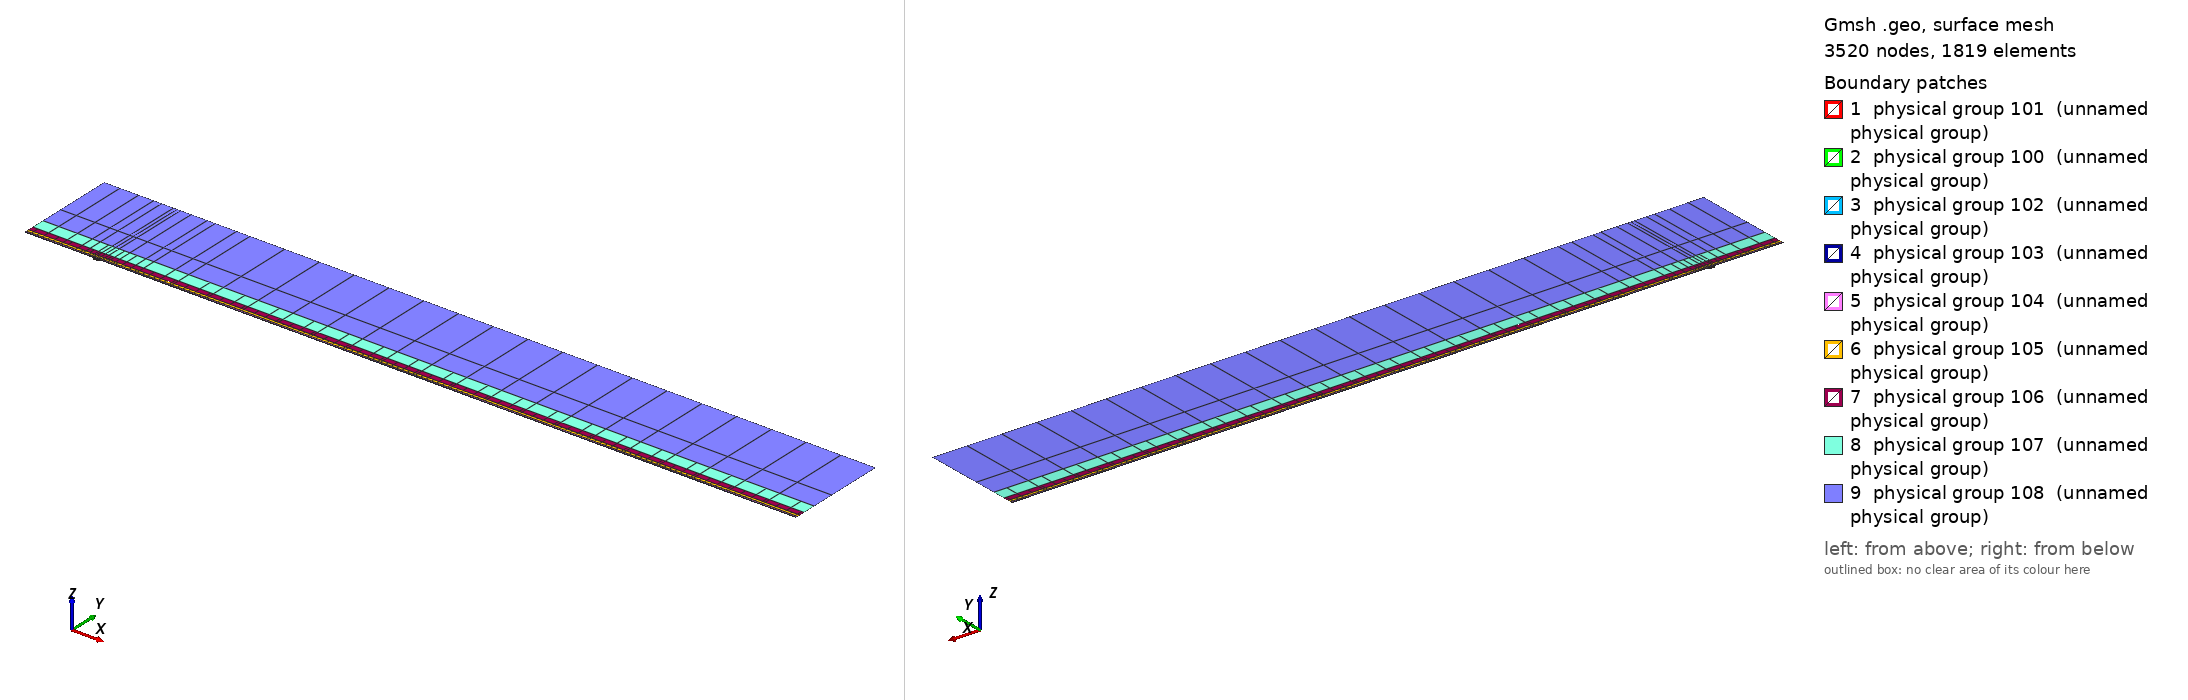

Gmsh geometry script, surface-meshed: 3520 nodes, 1819 surface elements. Boundary patches (legend numbers): 1 physical group 101 (unnamed physical group), 2 physical group 100 (unnamed physical group), 3 physical group 102 (unnamed physical group), 4 physical group 103 (unnamed physical group), 5 physical group 104 (unnamed physical group), 6 physical group 105 (unnamed physical group), 7 physical group 106 (unnamed physical group), 8 physical group 107 (unnamed physical group), 9 physical group 108 (unnamed physical group). Left view from above one corner, right view from below the opposite corner. Legend entries are the model's physical surfaces. The drawing asked Gmsh for element sizes between 1% and 20% of the model's largest extent; the script's own settings can give other sizes.

=== mesh.geo (drawn) ===
// Keep coincident points/curves of the non-conforming interfaces as distinct entities
Geometry.AutoCoherence = 0;

// Macro parameters
deltaStar = 1;
D = 3 * deltaStar; // depth of the gap
W = 10 * deltaStar; // width of the gap
BL = 0.25 * deltaStar; // height of the first layer of quad elements (conforming with the gap)
x0 = 100 * deltaStar; // x distance from inflow to gap
lengthOutflow = 1000 * deltaStar; // length after the gap
x3 = W + lengthOutflow; // last point of the domain
height = 150 * deltaStar; // height of the domain

// Micro parameters
dx = 0.15; // horizontal size of the elements at the leading edge of the gap (x = 0)
dx_te = dx; // horizontal size of the elements at the trailing edge of the gap (x = W, most resolution-demanding point in the domain)
dy = 1.25 * dx;

// Horizontal sizes. The first layer of quads (layer L = 0) has size dx (dx_te) at the leading (trailing) edge of the gap, growing with
// ratio q_h[0] away from them up to h_max[0]. Layer L and L + 1 (L = k + 1 is the strip k) are separated by a non-conforming interface
// (except inside the gap, where the first layer is conforming with it).
// NESTED interfaces: the nodes of strip k are a subset of the nodes of the layer below. Two neighbouring faces of the layer below are
// merged into one face (2:1) only if the merged face is not larger than the target size of strip k,
// h_target_k = Min(dx * coarsen_h^(k + 1) + (q_h[k + 1] - 1) * d, h_max[k + 1]) (d = distance to the closest edge of the gap);
// otherwise the face is kept (1:1). Hence every vertex of the upper side of an interface is also a vertex of the lower side, and no
// face of the lower side straddles a vertex of the upper side (a staggered, non-nested interface makes P4 unstable).
y_if[] = {BL, 0.75 * deltaStar, 1.75 * deltaStar, 3.75 * deltaStar, 8 * deltaStar, 16 * deltaStar, 35 * deltaStar}; // heights of the non-conforming interfaces (first one must be BL)
coarsen_h = 2; // horizontal coarsening factor of h_min across each interface
q_h[] = {1.1, 1.15, 1.15, 1.2, 1.25, 1.3, 1.35, 1.4}; // horizontal growth ratio away from the edges of the gap, for each layer
h_max[] = {4, 4, 4, 5, 8, 20, 50, 200}; // R1: refined to resolve the TS waves downstream (DNS: {8, 10, 20, 50, 100, 200, 300, 500}) // maximum horizontal size, for each layer
q_v[] = {1.3, 1.3, 1.3, 1.4, 1.6, 2.0, 2.5}; // vertical growth ratio of the elements in each strip
n_v_min[] = {1, 1, 1, 1, 1, 1, 1, 1};
k_fine_end = 4; // from strip k_fine_end on, the 2:1 merging in each interval starts at the end closest to the gap (otherwise the last
                // face before the leading edge is never merged and becomes a spike of very large aspect ratio in the upper strips)

// Every interface is split in x into segments of length ~seg_len (plus the breakpoints 0, W/2, W). Each segment is a separate
// Nektar++ interface: Nektar++ pairs every rank holding one side of an interface with every rank holding the other side,
// so short segments keep the interface communication local.
seg_len = 50;

// fit (check the file scripts/fit_gmsh.py for more details)
p_in_v_left = 1.0335663036230878 - 1.0234149444433507/(W - 0.8098798097181781)^0.5991729377115732; // densitiy concentration of elements inside the gap, vertically, near the left wall.
p_in_v_right = 1.008073572191136 - 1.1471875292840257/(W - 1.2941255994826328)^0.7890392764815325; // densitiy concentration of elements inside the gap, vertically, near the right wall.
p_in_h_bottom = 0.8; // densitiy concentration of elements inside the gap, horizontally.
p_in_h_top = 0.8; // densitiy concentration of elements inside the gap, horizontally.
p_out_h = 0.5; // densitiy concentration of elements of the first layer, vertically (towards the wall).

// Automated parameters
a_in_v_right = dx_te / (W / 2);
a_in_v_left = dx / (W / 2);
a_in_h_bottom = dy / (D / 2);
a_in_h_top = dx / (D / 2);
a_out_h = dx / BL;

// for the derivation of the formula, see file 20250123_gmshFormula.md in the docs folder
N_in_v_right = Ceil( Log (a_in_v_right / (1 - p_in_v_right + a_in_v_right * p_in_v_right)) / Log(p_in_v_right) );
N_in_v_left = Ceil( Log (a_in_v_left / (1 - p_in_v_left + a_in_v_left * p_in_v_left)) / Log(p_in_v_left) );
N_in_h_bottom = Ceil( Log (a_in_h_bottom / (1 - p_in_h_bottom + a_in_h_bottom * p_in_h_bottom)) / Log(p_in_h_bottom) );
N_in_h_top = Ceil( Log (a_in_h_top / (1 - p_in_h_top + a_in_h_top * p_in_h_top)) / Log(p_in_h_top) );
N_out_h = Ceil( Log (a_out_h / (1 - p_out_h + a_out_h * p_out_h)) / Log(p_out_h) ) + 1; // + 1 is to correct the fact that the distance is too small to properly approximate the dx length
N_out_h = Max(N_out_h, n_v_min[0] + 1);

// ---------------------------
// gap
// ---------------------------
Point(2) = {0,0,0};
Point(3) = {0,-D,0};
Point(4) = {W,-D,0};
Point(5) = {W,0,0};
Point(13) = {W/2,0,0};
Point(15) = {0,-D/2,0};
Point(16) = {W/2,-D,0};
Point(17) = {W,-D/2,0};
Line(2) = {2,15};
Line(3) = {3,16};
Line(4) = {4,17};
Line(14) = {2,13};
Line(15) = {15,3};
Line(16) = {16,4};
Line(17) = {17,5};
Line(18) = {13,5};
Curve Loop(2) = {2, 15, 3, 16, 4, 17, -18, -14};
Plane Surface(2) = {2};
Transfinite Surface {2} = {3, 4, 5, 2};
Transfinite Curve {18, 16} = N_in_v_right Using Progression p_in_v_right;
Transfinite Curve {-14, -3} = N_in_v_left Using Progression p_in_v_left;
Transfinite Curve {15, -4} = N_in_h_bottom Using Progression p_in_h_bottom;
Transfinite Curve {-2, 17} = N_in_h_top Using Progression p_in_h_top;
Recombine Surface {2};

// ---------------------------
// breakpoints of the segments of the interfaces (common to all the horizontal lines)
// ---------------------------
x_int[] = {-x0};
n_seg = Max(Round((x0) / seg_len), 1);
For m In {1:n_seg-1}
  x_int[] += {-x0 + m * x0 / n_seg};
EndFor
x_int[] += {0, W/2, W};
n_seg = Max(Round((x3 - W) / seg_len), 1);
For m In {1:n_seg-1}
  x_int[] += {W + m * (x3 - W) / n_seg};
EndFor
x_int[] += {x3};
nInt = #x_int[] - 1;

// Macro creating a horizontal chain of lines at height y_chain, from -x0 to x3, with points at all the breakpoints x_int[]
// and size h_min_k at the edges of the gap, growing with ratio q_k up to h_max_k.
// If gap_lines == 1, the intervals [0, W/2] and [W/2, W] use the lines gap_l and gap_r instead (conforming with the gap).
// Output: chain[] (lines), chain_cnt[] (number of lines in each interval), p_first, p_last (end points)
// Macro appending to Xc[] the n_ nodes (excluding the first one) of a transfinite line [xa_, xa_ + L_] with n_ elements and progression r_
Macro AddNodes
  For j In {1:n_}
    If (Fabs(r_ - 1) < 1e-12)
      Xc[] += {xa_ + L_ * j / n_};
    Else
      Xc[] += {xa_ + L_ * (r_^j - 1) / (r_^n_ - 1)};
    EndIf
  EndFor
Return

// Macro setting isb_ = 1 if xq_ is one of the breakpoints x_int[]
Macro IsBreakpoint
  isb_ = 0;
  For ib_ In {0:#x_int[]-1}
    If (Fabs(xq_ - x_int[ib_]) < 1e-9)
      isb_ = 1;
    EndIf
  EndFor
Return

// Macro creating the nested chain of strip k from the nodes X_lo[] of the layer below, interval by interval (between breakpoints):
// two neighbouring faces are merged (2:1) if the merged face is not larger than the target size of the strip; otherwise the face
// is kept (1:1). The faces are paired from the left end of each interval, except from strip k_fine_end on in the intervals whose
// fine end (closest edge of the gap) is on the right (x < 0 and W/2 < x < W), which are paired from the right. Output: X_up[]
Macro NestedNodes
  X_up[] = {X_lo[0]};
  j0_ = 0;
  For ii_ In {0:nInt-1}
    // nodes j0_..j1_ of X_lo[] in the interval [x_int[ii_], x_int[ii_ + 1]]
    found_ = 0;
    For jj_ In {j0_ + 1:#X_lo[]-1}
      If (found_ == 0 && Fabs(X_lo[jj_] - x_int[ii_ + 1]) < 1e-9)
        j1_ = jj_; found_ = 1;
      EndIf
    EndFor
    xmi_ = (x_int[ii_] + x_int[ii_ + 1]) / 2;
    rev_ = (k >= k_fine_end && (xmi_ < 0 || (xmi_ > W/2 && xmi_ < W)));
    seg_[] = {};
    If (rev_)
      For jj_ In {j1_:j0_:-1}
        seg_[] += {X_lo[jj_]};
      EndFor
    Else
      For jj_ In {j0_:j1_}
        seg_[] += {X_lo[jj_]};
      EndFor
    EndIf
    // greedy pairing along seg_[] (no breakpoint inside it)
    out_[] = {seg_[0]};
    skip = 0;
    For j In {0:#seg_[]-2}
      If (skip)
        skip = 0;
      Else
        merge = 0;
        If (j + 2 <= #seg_[] - 1)
          xm_ = (seg_[j] + seg_[j + 2]) / 2;
          d_ = (xm_ < W/2 ? Fabs(xm_) : Fabs(xm_ - W));
          hm_ = (xm_ > W/2 ? dx_te : dx) * coarsen_h^(k + 1);
          ht_ = Min(hm_ + (q_h[k + 1] - 1) * d_, h_max[k + 1]);
          If (Fabs(seg_[j + 2] - seg_[j]) <= ht_)
            merge = 1;
          EndIf
        EndIf
        If (merge)
          out_[] += {seg_[j + 2]}; skip = 1;
        Else
          out_[] += {seg_[j + 1]};
        EndIf
      EndIf
    EndFor
    // append the new nodes of the interval (without its first node, already in X_up[]) in increasing x
    If (rev_)
      For jj_ In {#out_[]-2:0:-1}
        X_up[] += {out_[jj_]};
      EndFor
    Else
      For jj_ In {1:#out_[]-1}
        X_up[] += {out_[jj_]};
      EndFor
    EndIf
    j0_ = j1_;
  EndFor
Return

// Macro creating a chain of straight lines (one element each) through the nodes X_up[] at height y_chain.
// Output: chain[] (lines), chain_cnt[] (number of lines in each interval between breakpoints), p_first, p_last
Macro ExplicitChain
  chain[] = {}; chain_cnt[] = {};
  pa = newp; Point(pa) = {X_up[0], y_chain, 0}; p_first = pa;
  cnt = 0;
  For j In {1:#X_up[]-1}
    pb = newp; Point(pb) = {X_up[j], y_chain, 0};
    l = newl; Line(l) = {pa, pb};
    Transfinite Curve {l} = 2;
    chain[] += {l}; cnt += 1;
    xq_ = X_up[j]; Call IsBreakpoint;
    If (isb_)
      chain_cnt[] += {cnt}; cnt = 0;
    EndIf
    pa = pb;
  EndFor
  p_last = pa;
Return

Macro HorizontalChain
  chain[] = {};
  chain_cnt[] = {};
  Xc[] = {x_int[0]}; // x of the nodes of the chain
  pa = newp; Point(pa) = {x_int[0], y_chain, 0};
  p_first = pa;
  For i In {0:nInt-1}
    xm = (x_int[i] + x_int[i + 1]) / 2;
    h_min_i = (xm > W/2 ? Min(h_min_k * dx_te / dx, h_max_k) : h_min_k); // size at the closest edge of the gap
    d_c = (h_max_k - h_min_i) / (q_k - 1); // distance to the gap edge where the size reaches h_max_k
    If (gap_lines && xm > 0 && xm < W)
      If (xm < W/2)
        chain[] += {gap_l}; pb = gap_pm;
        For j In {1:N_in_v_left-1}
          m = N_in_v_left - 1 - j;
          Xc[] += {W/2 - W/2 * (p_in_v_left^m - 1) / (p_in_v_left^(N_in_v_left - 1) - 1)};
        EndFor
      Else
        chain[] += {gap_r}; pb = gap_pr;
        For j In {1:N_in_v_right-1}
          Xc[] += {W/2 + W/2 * (p_in_v_right^j - 1) / (p_in_v_right^(N_in_v_right - 1) - 1)};
        EndFor
      EndIf
      chain_cnt[] += {1};
    Else
      If (gap_lines && x_int[i + 1] == 0)
        pb = gap_pl;
      Else
        pb = newp; Point(pb) = {x_int[i + 1], y_chain, 0};
      EndIf
      // distance of both ends to the closest edge of the gap (the breakpoints include 0, W/2 and W)
      If (xm < 0)
        da = -x_int[i]; db = -x_int[i + 1];
      ElseIf (xm < W/2)
        da = x_int[i]; db = x_int[i + 1];
      ElseIf (xm < W)
        da = W - x_int[i]; db = W - x_int[i + 1];
      Else
        da = x_int[i] - W; db = x_int[i + 1] - W;
      EndIf
      d1 = Min(da, db); d2 = Max(da, db);
      h1 = Min(h_min_i + (q_k - 1) * d1, h_max_k);
      If (d2 <= d_c + 0.5 * h_max_k || d1 >= d_c - 0.5 * h1)
        // a single line: geometric (fine end at the gap side) or uniform
        If (d1 >= d_c - 0.5 * h1)
          n = Max( Round((d2 - d1) / h_max_k), 1 ); prog = 1;
        Else
          h2 = Min(h_min_i + (q_k - 1) * d2, h_max_k);
          n = Max( Round(Log(h2 / h1) / Log(q_k) + (d2 - Min(d2, d_c)) / h_max_k), 1 ); prog = q_k;
        EndIf
        l = newl; Line(l) = {pa, pb};
        Transfinite Curve {l} = n + 1 Using Progression (da < db ? prog : 1/prog);
        xa_ = x_int[i]; L_ = x_int[i + 1] - x_int[i]; n_ = n; r_ = (da < db ? prog : 1/prog); Call AddNodes;
        chain[] += {l};
        chain_cnt[] += {1};
      Else
        // geometric part next to the gap side, uniform part away from it
        n_g = Max( Round(Log(h_max_k / h1) / Log(q_k)), 1 );
        n_u = Max( Round((d2 - d_c) / h_max_k), 1 );
        pm = newp;
        If (da < db)
          Point(pm) = {x_int[i] + (d_c - d1), y_chain, 0};
          lg = newl; Line(lg) = {pa, pm};
          lu = newl; Line(lu) = {pm, pb};
          Transfinite Curve {lg} = n_g + 1 Using Progression q_k;
          Transfinite Curve {lu} = n_u + 1 Using Progression 1;
          chain[] += {lg, lu};
          xa_ = x_int[i]; L_ = d_c - d1; n_ = n_g; r_ = q_k; Call AddNodes;
          xa_ = x_int[i] + (d_c - d1); L_ = x_int[i + 1] - xa_; n_ = n_u; r_ = 1; Call AddNodes;
        Else
          Point(pm) = {x_int[i + 1] - (d_c - d1), y_chain, 0};
          lu = newl; Line(lu) = {pa, pm};
          lg = newl; Line(lg) = {pm, pb};
          Transfinite Curve {lu} = n_u + 1 Using Progression 1;
          Transfinite Curve {lg} = n_g + 1 Using Progression 1/q_k;
          chain[] += {lu, lg};
          xa_ = x_int[i]; L_ = x_int[i + 1] - (d_c - d1) - xa_; n_ = n_u; r_ = 1; Call AddNodes;
          xa_ = x_int[i + 1] - (d_c - d1); L_ = d_c - d1; n_ = n_g; r_ = 1/q_k; Call AddNodes;
        EndIf
        chain_cnt[] += {2};
      EndIf
    EndIf
    pa = pb;
  EndFor
  p_last = pa;
Return

// ---------------------------
// first layer of quads (y in [0, BL]), conforming with the gap
// ---------------------------
Point(11) = {0,BL,0};
Point(14) = {W/2,BL,0};
Point(12) = {W,BL,0};
Line(12) = {11,14};
Line(19) = {14,12};
Transfinite Curve {19} = N_in_v_right Using Progression p_in_v_right;
Transfinite Curve {-12} = N_in_v_left Using Progression p_in_v_left;

h_min_k = dx; h_max_k = h_max[0]; q_k = q_h[0];
gap_lines = 1;
y_chain = 0; gap_l = 14; gap_r = 18; gap_pl = 2; gap_pm = 13; gap_pr = 5;
Call HorizontalChain;
wall0[] = {chain[]}; pw0 = p_first; pw1 = p_last;
y_chain = BL; gap_l = 12; gap_r = 19; gap_pl = 11; gap_pm = 14; gap_pr = 12;
Call HorizontalChain;
top0[] = {chain[]}; top0_cnt[] = {chain_cnt[]}; pt0 = p_first; pt1 = p_last;
X_lo[] = {Xc[]};
gap_lines = 0;

l_in0 = newl; Line(l_in0) = {pt0, pw0};
l_out0 = newl; Line(l_out0) = {pw1, pt1};
Transfinite Curve {l_in0} = N_out_h Using Progression p_out_h;
Transfinite Curve {-l_out0} = N_out_h Using Progression p_out_h;
cl = newcl; Curve Loop(cl) = {wall0[], l_out0, -top0[{#top0[]-1:0:-1}], l_in0};
s0 = news; Plane Surface(s0) = {cl};
Transfinite Surface {s0} = {pw0, pw1, pt1, pt0};
Recombine Surface {s0};
wall[] = {};
For i In {0:#wall0[]-1}
  If (wall0[i] != 14 && wall0[i] != 18)
    wall[] += {wall0[i]};
  EndIf
EndFor

// ---------------------------
// non-conforming quad strips
// ---------------------------
nStrips = #y_if[];
y_if[] += {height};
h_v = BL * (1 - p_out_h) / (1 - p_out_h^(N_out_h - 1)) * p_out_h^0; // largest element of the first layer (top)
inlet_strips[] = {};
outlet_strips[] = {};
lower_if[] = {top0[]};
lower_cnt[] = {top0_cnt[]};
For k In {0:nStrips-1}
  // nodes of the strip: nested in the nodes of the layer below (1:1 or 2:1)
  Call NestedNodes;
  // horizontal lines (new points also at the bottom, so that the interface is non-conforming, but nested)
  y_chain = y_if[k];
  Call ExplicitChain;
  bottom[] = {chain[]}; bottom_cnt[] = {chain_cnt[]}; pb0 = p_first; pb1 = p_last;
  y_chain = y_if[k + 1];
  Call ExplicitChain;
  top[] = {chain[]}; top_cnt[] = {chain_cnt[]}; pt0 = p_first; pt1 = p_last;
  X_lo[] = {X_up[]};

  // vertical lines, geometric growth q_v starting from the size of the last element below
  H = y_if[k + 1] - y_if[k];
  E_v = Max( Round( Log(1 + H * (q_v[k] - 1) / (q_v[k] * h_v)) / Log(q_v[k]) ), n_v_min[k + 1] );
  h_v = H * (q_v[k] - 1) / (q_v[k]^E_v - 1) * q_v[k]^(E_v - 1); // actual size of the last element of the strip
  ll = newl; Line(ll) = {pb0, pt0};
  lr = newl; Line(lr) = {pb1, pt1};
  Transfinite Curve {ll, lr} = E_v + 1 Using Progression q_v[k];
  inlet_strips[] += {ll};
  outlet_strips[] += {lr};

  // surface
  cl = newcl; Curve Loop(cl) = {bottom[], lr, -top[{#top[]-1:0:-1}], -ll};
  s = news; Plane Surface(s) = {cl};
  Transfinite Surface {s} = {pb0, pb1, pt1, pt0};
  Recombine Surface {s};
  Physical Surface(102 + k) = {s};

  // interface k, segment i: lower side 200 + 2*(k*nInt + i), upper side 201 + 2*(k*nInt + i)
  cl_lo = 0; cl_up = 0;
  For i In {0:nInt-1}
    Physical Curve(200 + 2*(k*nInt + i)) = {lower_if[{cl_lo:cl_lo + lower_cnt[i] - 1}]};
    Physical Curve(201 + 2*(k*nInt + i)) = {bottom[{cl_up:cl_up + bottom_cnt[i] - 1}]};
    cl_lo += lower_cnt[i];
    cl_up += bottom_cnt[i];
  EndFor
  lower_if[] = {top[]};
  lower_cnt[] = {top_cnt[]};
EndFor
top_strips[] = {lower_if[]};

Printf("nStrips = %g, nSegments = %g, nInterfaces = %g (nested)", nStrips, nInt, nStrips * nInt);


// defining boundary
Physical Curve(1) = {l_in0, inlet_strips[]}; // inlet
Physical Curve(2) = {l_out0, outlet_strips[]}; // outlet
Physical Curve(3) = {top_strips[]}; // top
Physical Curve(4) = {wall[], 2, 15, 3, 16, 4, 17}; // wall


Physical Surface(100) = {s0};
Physical Surface(101) = {2};
// Physical Surface(102), (103), ... are the non-conforming strips (defined in the loop above)
// Physical Curve(200), (201), ... are the two sides of the segments of the non-conforming interfaces (defined in the loop above)
